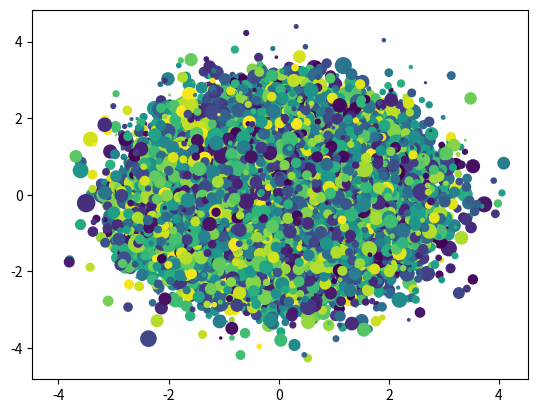

Write the Python code that produced this figure.
# -*- coding: utf-8 -*-
"""
Spyder Editor

This is a temporary script file.

"""

import matplotlib.pyplot as plt
import numpy as np
x = np.random.randn(100000)
y = np.random.randn(100000)
size = 50*np.random.randn(100000)
colors = np.random.rand(100000)
plt.scatter(x, y, s=size, c=colors)
plt.show()